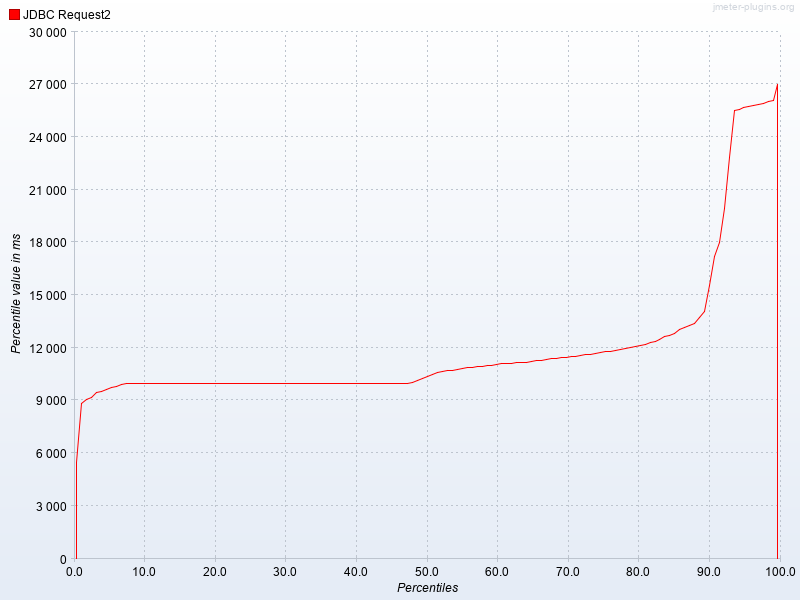

Values plotted in this chart, from the file beside it:
Percentiles, JDBC Request2
0.1, 1285
0.2, 1494
0.3, 2681
0.4, 7881
0.5, 7944
0.6, 8404
0.7, 8573
0.8, 8601
0.9, 8760
1.0, 8822
1.1, 8874
1.2, 8880
1.3, 8882
1.4, 8949
1.5, 8959
1.6, 8990
1.7, 9061
1.8, 9077
1.9, 9083
2.0, 9106
2.1, 9111
2.2, 9119
2.3, 9120
2.4, 9129
2.5, 9187
2.6, 9299
2.7, 9300
2.8, 9310
2.9, 9396
3.0, 9459
3.1, 9462
3.2, 9497
3.3, 9499
3.4, 9505
3.5, 9509
3.6, 9514
3.7, 9517
3.8, 9523
3.9, 9549
4.0, 9557
4.1, 9561
4.2, 9586
4.3, 9592
4.4, 9605
4.5, 9646
4.6, 9651
4.7, 9660
4.8, 9663
4.9, 9701
5.0, 9702
5.1, 9713
5.2, 9727
5.3, 9729
5.4, 9730
5.5, 9757
5.6, 9785
5.7, 9793
5.8, 9805
5.9, 9810
6.0, 9827
... 939 more rows
